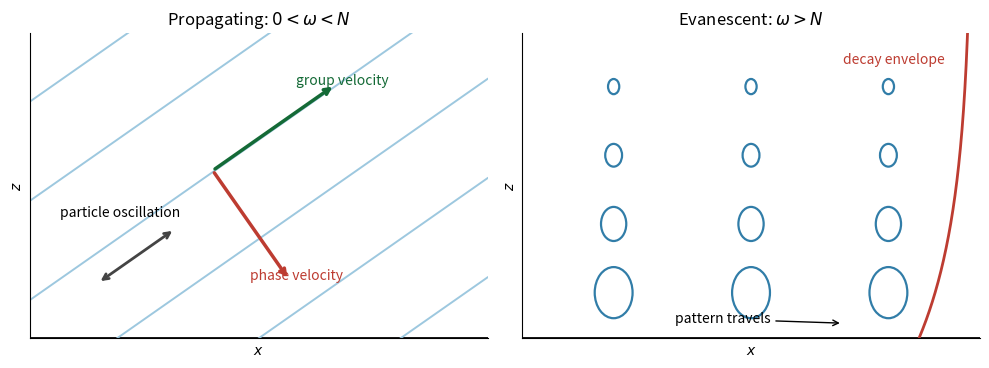

Here is the Python script that generated this plot:
"""Original schematic; Python 3.14, NumPy 2.3.5, Matplotlib 3.10.7.
Write the opaque PNG to the current working directory.
"""
import numpy as np
import matplotlib
matplotlib.use('Agg')
import matplotlib.pyplot as plt
from matplotlib.patches import Ellipse
fig,axs=plt.subplots(1,2,figsize=(10,4.8),dpi=100,facecolor='white')
for ax in axs:
 ax.set(xlim=(0,6),ylim=(0,4),xlabel='$x$',ylabel='$z$')
 ax.axhline(0,color='black',lw=2)
 ax.spines[['top','right']].set_visible(False)
 ax.set_xticks([]);ax.set_yticks([]);ax.set_aspect('equal')
ax=axs[0]
for offset in np.arange(-6,7,1.3):
 x=np.linspace(0,6,200);ax.plot(x,.7*x+offset,color='#9dc8df',lw=1.4)
for start,direction,label,color in [((2.4,2.2),(1,-1.43),'phase velocity','#bd3c31'),((2.4,2.2),(1.6,1.12),'group velocity','#146a36')]:
 ax.annotate('',xy=np.add(start,direction),xytext=start,arrowprops={'arrowstyle':'->','lw':2.5,'color':color})
 ax.text(*(np.add(start,direction)+[.1,0]),label,color=color,fontsize=10,ha='center')
ax.annotate('',xy=(1.9,1.43),xytext=(.9,.73),arrowprops={'arrowstyle':'<->','lw':2,'color':'#444444'})
ax.text(.4,1.6,'particle oscillation',fontsize=10)
ax.set_title('Propagating: $0<\\omega<N$')
ax=axs[1]
for z in [.6,1.5,2.4,3.3]:
 for x in [1.2,3,4.8]:
  scale=.65*np.exp(-.45*z)
  ax.add_patch(Ellipse((x,z),scale,1.35*scale,fill=False,color='#317da8',lw=1.6))
z=np.linspace(0,4,200)
ax.plot(5.9-.7*np.exp(-.6*z),z,color='#bd3c31',lw=2)
ax.text(4.2,3.6,'decay envelope',fontsize=10,color='#bd3c31')
ax.annotate('pattern travels',xy=(4.2,.2),xytext=(2,.2),arrowprops={'arrowstyle':'->'},fontsize=10)
ax.set_title('Evanescent: $\\omega>N$')
fig.tight_layout()
fig.savefig('paper-345-wave-regimes.png',dpi=100,facecolor='white',transparent=False)
